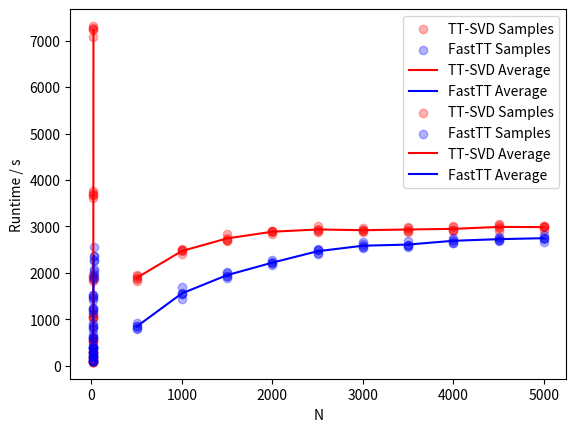
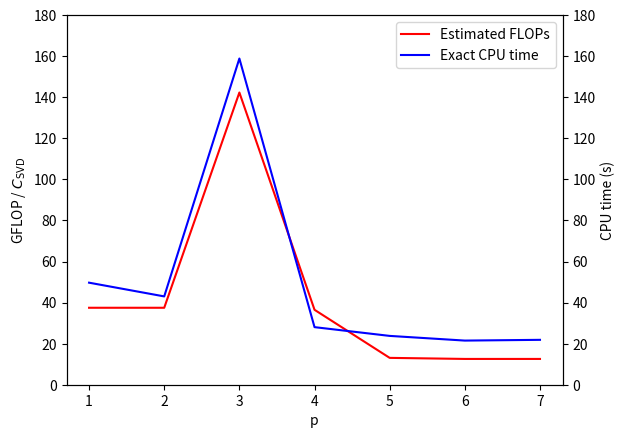

Reproduce these figures in Python, in order.
#!/usr/bin/env python3
# -*- coding: utf-8 -*-

import matplotlib.pyplot as plt
import numpy as np

def exp11():
    t_sample_fasttt = [
        116, 113, 115, 107, 109,
        212, 205, 198, 168, 186,
        402, 276, 378, 301, 274,
        415, 377, 393, 448, 394,
        691, 594, 623, 597, 626,
        918, 858, 862, 812, 791,
        1242, 1200, 1198, 1144, 1238,
        1535, 1485, 1421, 1452, 1523,
        2076, 1860, 1905, 2046, 1973,
        2558, 2279, 2248, 2364, 2371,
    ]
    d_sample_fasttt = [
        15, 15, 15, 15, 15,
        16, 16, 16, 16, 16,
        17, 17, 17, 17, 17,
        18, 18, 18, 18, 18,
        19, 19, 19, 19, 19,
        20, 20, 20, 20, 20,
        21, 21, 21, 21, 21,
        22, 22, 22, 22, 22,
        23, 23, 23, 23, 23,
        24, 24, 24, 24, 24,
    ]
    t_average_fasttt = [
	112, 193.8, 326.2, 405.4, 626.2, 848.2, 1204.4, 1483.2, 1972, 2364, 
    ]
    d_average_fasttt = [
        15, 16, 17, 18, 19, 20, 21, 22, 23, 24,
    ]
    t_sample_ttsvd = [
        87, 90, 89, 91, 90,
        170, 157, 197, 158, 214,
        325, 293, 295, 293, 286,
        528, 582, 544, 538, 542,
        1124, 1059, 1054, 1027, 1045,
        1832, 1952, 1875, 1890, 1928,
        3688, 3722, 3763, 3609, 3669,
        7241, 7272, 7066, 7224, 7314,
    ]
    d_sample_ttsvd = [
        15, 15, 15, 15, 15,
        16, 16, 16, 16, 16,
        17, 17, 17, 17, 17,
        18, 18, 18, 18, 18,
        19, 19, 19, 19, 19,
        20, 20, 20, 20, 20,
        21, 21, 21, 21, 21,
        22, 22, 22, 22, 22,
    ]
    t_average_ttsvd = [
        89.4, 179.2, 298.4, 546.8, 1061.8, 1895.4, 3690.2, 7223.4,
    ]
    d_average_ttsvd = [
        15, 16, 17, 18, 19, 20, 21, 22
    ]
    plt.scatter(d_sample_ttsvd, t_sample_ttsvd, c='r', alpha=0.3, label='TT-SVD Samples')
    plt.scatter(d_sample_fasttt, t_sample_fasttt, c='b', alpha=0.3, label='FastTT Samples')
    plt.plot(d_average_ttsvd, t_average_ttsvd, c='r', label='TT-SVD Average')
    plt.plot(d_average_fasttt, t_average_fasttt, c='b', label='FastTT Average')
    plt.legend()
    plt.xlabel('d')
    plt.ylabel('Runtime / s')
    plt.show()


def exp12():
    t_sample_fasttt = [
        918, 858, 862, 812, 791,
        1543, 1550, 1442, 1574, 1697,
        2014, 1933, 1994, 1945, 1885,
        2278, 2217, 2228, 2225, 2164,
        2496, 2431, 2407, 2493, 2513,
        2660, 2576, 2549, 2616, 2530,
        2567, 2695, 2587, 2609, 2598,
        2653, 2707, 2652, 2694, 2756,
        2772, 2709, 2706, 2756, 2692,
        2763, 2734, 2677, 2810, 2758,
    ]
    t_average_fasttt = [
        848.2, 1561.2, 1954.2, 2222.4, 2468, 2586.2, 2611.2, 2692.4, 2727, 2748.4,
    ]
    t_sample_ttsvd = [
        1832, 1952, 1875, 1890, 1928,
        2471, 2407, 2508, 2490, 2490,
        2829, 2758, 2718, 2720, 2694,
        2837, 2907, 2889, 2897, 2909,
        2949, 2933, 3003, 2889, 2905,
        2926, 2897, 2967, 2930, 2882,
        2928, 2976, 2907, 2876, 2990,
        2899, 2980, 2933, 3008, 2926,
        2904, 2993, 3030, 2972, 3053,
        2990, 2996, 3018, 3005, 2928,
    ]
    t_average_ttsvd = [
        1895.4, 2473.2, 2743.8, 2887.8, 2935.8, 2920.4, 2935.4, 2949.2, 2990.4, 2987.4,
    ]
    N_sample = [
        500, 500, 500, 500, 500,
        1000, 1000, 1000, 1000, 1000,
        1500, 1500, 1500, 1500, 1500,
        2000, 2000, 2000, 2000, 2000,
        2500, 2500, 2500, 2500, 2500,
        3000, 3000, 3000, 3000, 3000,
        3500, 3500, 3500, 3500, 3500,
        4000, 4000, 4000, 4000, 4000,
        4500, 4500, 4500, 4500, 4500,
        5000, 5000, 5000, 5000, 5000,
    ]
    N_average = [
        500, 1000, 1500, 2000, 2500, 3000, 3500, 4000, 4500, 5000,
    ]
    plt.scatter(N_sample, t_sample_ttsvd, c='r', alpha=0.3, label='TT-SVD Samples')
    plt.scatter(N_sample, t_sample_fasttt, c='b', alpha=0.3, label='FastTT Samples')
    plt.plot(N_average, t_average_ttsvd, c='r', label='TT-SVD Average')
    plt.plot(N_average, t_average_fasttt, c='b', label='FastTT Average')
    plt.legend()
    plt.xlabel('N')
    plt.ylabel('Runtime / s')
    plt.show()


def exp4():
    p = list(range(1, 8))
    e = [37480398105, 37476974005, 142307454005, 36487454005, 13077086005, 12559689325, 12557656400]
    t = [49695, 43008.2, 158861, 28041, 23777.8, 21495.1, 21859.8]
    e = np.array(e) / 1e9
    t = np.array(t) / 1000
    fig = plt.figure()
    ax1 = fig.add_subplot(111)
    lns1 = ax1.plot(p, e, c='r', label='Estimated FLOPs')
    ax1.set_ylabel(r"GFLOP / $C_{\mathrm{SVD}}$")
    ax1.set_ylim([0, 180])
    ax2 = ax1.twinx()
    lns2 = ax2.plot(p, t, c='b', label='Exact CPU time')
    ax2.set_ylabel("CPU time (s)")
    ax2.set_ylim([0, 180])
    ax1.set_xlabel("p")
    lns = lns1 + lns2
    labs = [l.get_label() for l in lns]
    ax1.legend(lns, labs)
    plt.show()


if __name__ == "__main__":
    exp11()
    exp12()
    exp4()

